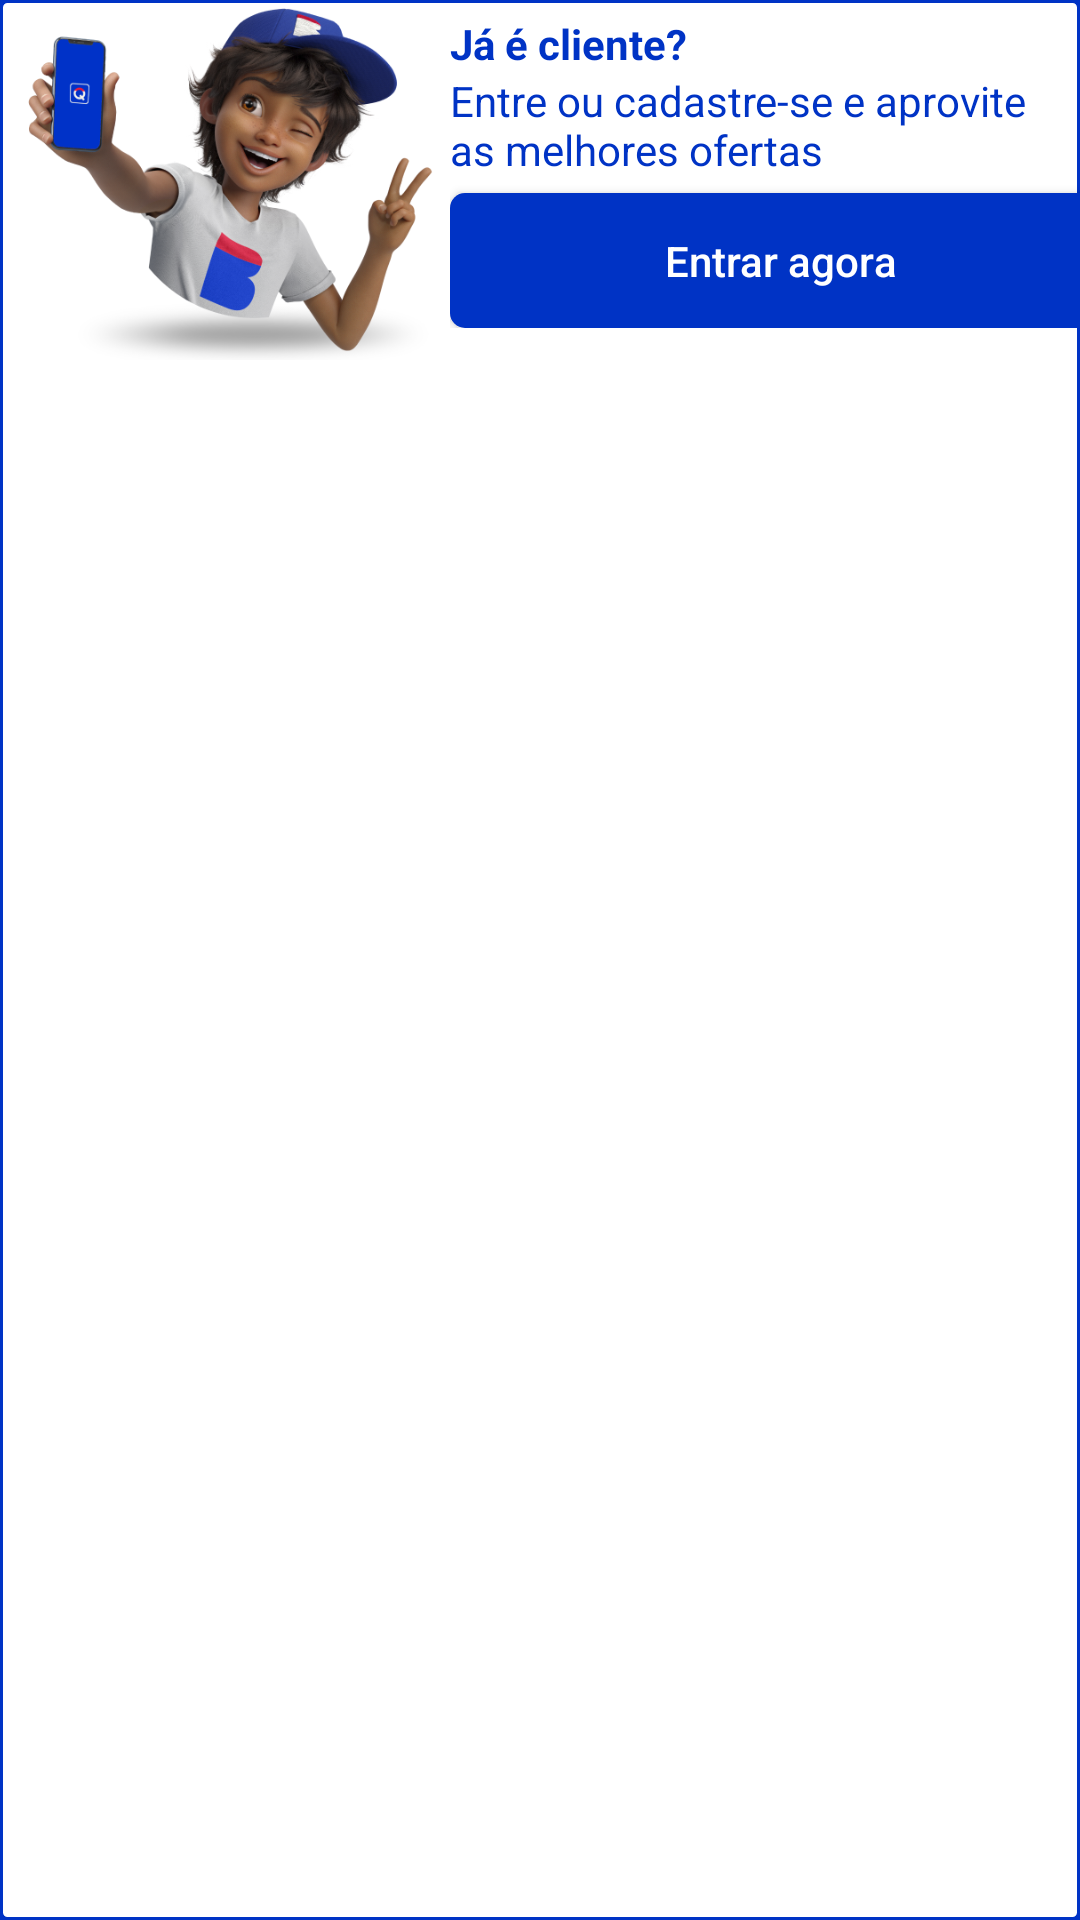

Android layout source for this screen:
<!-- AndroidManifest.xml: application theme SplashTheme -->
<!-- res/layout/layout_custom_banner.xml -->
<?xml version="1.0" encoding="utf-8"?>
<LinearLayout
    xmlns:android="http://schemas.android.com/apk/res/android"
    android:layout_width="390dp"
    android:layout_height="120dp"
    android:orientation="vertical"
    android:paddingBottom="5dp"
    android:layout_gravity="center|top"
    style="@style/Style_shape_banner2">

    <LinearLayout
        android:layout_width="wrap_content"
        android:layout_height="wrap_content"
        android:orientation="horizontal">

        <ImageView
            android:layout_width="150dp"
            android:layout_height="120dp"
            android:paddingStart="5dp"
            android:src="@drawable/ic_new_logo2"/>

        <LinearLayout
            android:layout_width="wrap_content"
            android:layout_height="wrap_content"
            android:orientation="vertical">

            <TextView
                android:layout_width="wrap_content"
                android:layout_height="wrap_content"
                android:text="Já é cliente?"
                android:paddingTop="5dp"
                android:textStyle="bold"
                android:textColor="@color/blue"
                android:layout_gravity="start"/>

            <TextView
                android:layout_width="wrap_content"
                android:layout_height="wrap_content"
                android:text="Entre ou cadastre-se e aprovite as melhores ofertas"
                android:textColor="@color/blue"
                android:layout_gravity="center"/>
            <Space
                android:layout_width="match_parent"
                android:layout_height="5dp"/>

            <Button
                android:id="@+id/btnNavegarCadastro"
                style="@style/Style_shape_botao_entrar"
                android:layout_width="220dp"
                android:layout_height="45dp"
                android:text="Entrar agora"
                android:textColor="@color/white"
                android:textAllCaps="false"
                android:onClick="onNavegarCadastroButtonClick"/>



        </LinearLayout>

    </LinearLayout>



</LinearLayout>
<!-- resources referenced by this layout -->
<resources>
  <color name="blue">#0033C5</color>
  <color name="white">#FFFFFFFF</color>
  <!-- drawable ic_new_logo2: png bitmap (drawable, 173552 bytes) -->
  <style name="Style_shape_banner2">
          <item name="android:layout_width">match_parent</item>
          <item name="android:layout_height">20dp</item>
          <item name="android:background">@drawable/drawableshapebanner2</item>
      </style>
  <style name="Style_shape_botao_entrar">
          <item name="android:layout_width">match_parent</item>
          <item name="android:layout_height">20dp</item>
          <item name="android:background">@drawable/shape_botao_entrar</item>
      </style>
  <style name="SplashTheme" parent="AppTheme.NoActionBar">
          <item name="android:windowBackground">@color/blue</item>
          <item name="android:windowIsTranslucent">false</item> 
      </style>
  <!-- drawable drawableshapebanner2 (drawable) -->
  <?xml version="1.0" encoding="utf-8"?>
  <shape xmlns:android="http://schemas.android.com/apk/res/android">
  
      <solid android:color="@color/white"/>
      <corners
          android:topLeftRadius="2dp"
          android:topRightRadius="2dp"
          android:bottomLeftRadius="2dp"
          android:bottomRightRadius="2dp" />
  
      <stroke
          android:color="@color/blue"
          android:width="0.9dp"/>
  
  </shape>
  <!-- drawable shape_botao_entrar (drawable) -->
  <?xml version="1.0" encoding="utf-8"?>
  <shape xmlns:android="http://schemas.android.com/apk/res/android">
  
      <solid android:color="@color/blue"/>
      <corners
          android:topLeftRadius="5dp"
          android:topRightRadius="5dp"
          android:bottomLeftRadius="5dp"
          android:bottomRightRadius="5dp" />
  
  </shape>
  <style name="AppTheme.NoActionBar" parent="Theme.AppCompat.Light.NoActionBar">
          <item name="windowActionBar">false</item>
          <item name="windowNoTitle">true</item>
          <item name="android:statusBarColor">@color/blue</item>
          <item name="android:windowBackground">@color/white</item>
  
      </style>
</resources>
